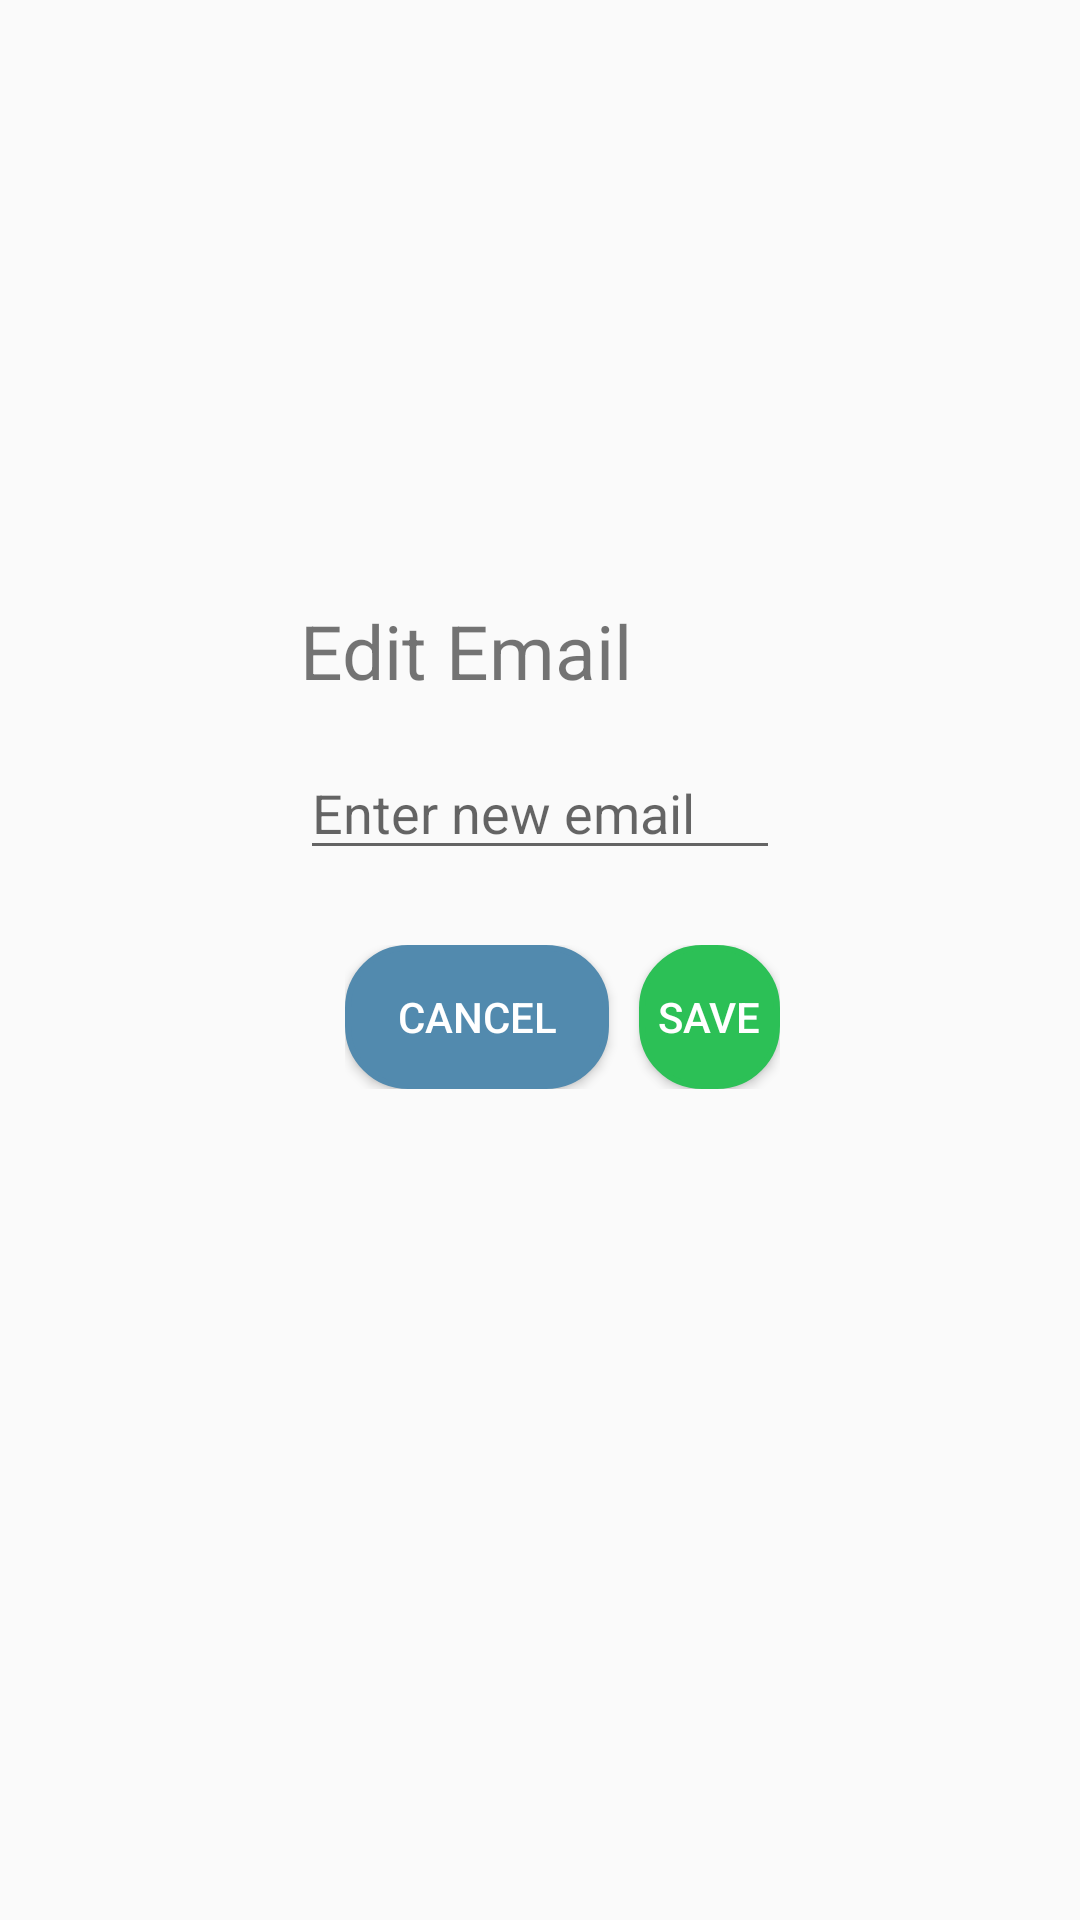

Produce the Android XML layout that renders to this screen, including the resource entries it uses.
<!-- AndroidManifest.xml: application theme AppTheme -->
<!-- res/layout/activity_edit_email.xml -->
<?xml version="1.0" encoding="utf-8"?>
<androidx.constraintlayout.widget.ConstraintLayout xmlns:android="http://schemas.android.com/apk/res/android"
    xmlns:app="http://schemas.android.com/apk/res-auto"
    xmlns:tools="http://schemas.android.com/tools"
    android:layout_width="match_parent"
    android:layout_height="match_parent"
    tools:context=".EditEmailActivity">
    <LinearLayout
        android:layout_width="match_parent"
        android:layout_height="match_parent"
        android:layout_marginTop="200dp"
        android:layout_marginLeft="100dp"
        android:layout_marginRight="100dp"
        android:orientation="vertical">
        <TextView
            android:layout_width="wrap_content"
            android:layout_height="wrap_content"
            android:text="Edit Email"
            android:textSize="25dp" />


        <EditText
            android:id="@+id/emailInput"
            android:layout_marginTop="15dp"
            android:layout_width="wrap_content"
            android:layout_height="wrap_content"
            android:hint="Enter new email"
            android:ems="10" />

        <LinearLayout
            android:layout_width="match_parent"
            android:layout_height="wrap_content"
            android:layout_marginLeft="15dp"
            android:layout_marginTop="25dp"
            android:gravity="right"
            android:orientation="horizontal">

            <Button
                android:id="@+id/backBtn"
                android:layout_width="wrap_content"
                android:layout_height="wrap_content"
                android:text="Cancel"
                android:onClick="cancel"
                android:textColor="#FFFFFF"
                android:background="@drawable/cancel_button" />

            <Button
                android:id="@+id/saveBtn"
                android:layout_width="wrap_content"
                android:layout_height="wrap_content"
                android:layout_marginLeft="10dp"
                android:text="Save"
                android:onClick="save"
                android:textColor="#FFFFFF"
                android:background="@drawable/button_light_green_rounded_corners" />
        </LinearLayout>
    </LinearLayout>
    <FrameLayout
        android:id="@+id/progress_overlay"
        android:layout_width="match_parent"
        android:layout_height="match_parent"
        android:alpha="0.4"
        android:animateLayoutChanges="true"
        android:background="@android:color/black"
        android:clickable="true"
        android:visibility="gone">

        <ProgressBar
            style="?android:attr/progressBarStyleLarge"
            android:layout_width="wrap_content"
            android:layout_height="wrap_content"
            android:layout_gravity="center"
            android:indeterminate="true"/>

    </FrameLayout>
</androidx.constraintlayout.widget.ConstraintLayout>
<!-- resources referenced by this layout -->
<resources>
  <!-- drawable button_light_green_rounded_corners (drawable) -->
  <?xml version="1.0" encoding="utf-8"?>
  <selector xmlns:android="http://schemas.android.com/apk/res/android">
      <item>
          <shape android:shape="rectangle">
              <solid android:color="#2CC056"/>
              <stroke android:color="#2CC056" android:width="2dp" />
              
              <corners android:radius="20dp" />
          </shape>
      </item>
  </selector>
  <!-- drawable cancel_button (drawable) -->
  <?xml version="1.0" encoding="utf-8"?>
  <selector xmlns:android="http://schemas.android.com/apk/res/android">
      <item>
          <shape android:shape="rectangle">
              <solid android:color="#528aae"/>
              <stroke android:color="#528aae" android:width="2dp" />
              
              <corners android:radius="20dp" />
          </shape>
      </item>
  </selector>
  <style name="AppTheme" parent="Theme.AppCompat.Light.DarkActionBar">
          
          <item name="colorPrimary">@color/colorPrimary</item>
          <item name="colorPrimaryDark">@color/colorPrimaryDark</item>
          <item name="colorAccent">@color/colorAccent</item>
          <item name="windowActionBar">false</item>
          <item name="windowNoTitle">true</item>
      </style>
  <color name="colorPrimary">#1E275A</color>
  <color name="colorPrimaryDark">#1E275A</color>
  <color name="colorAccent">#D81B60</color>
</resources>
